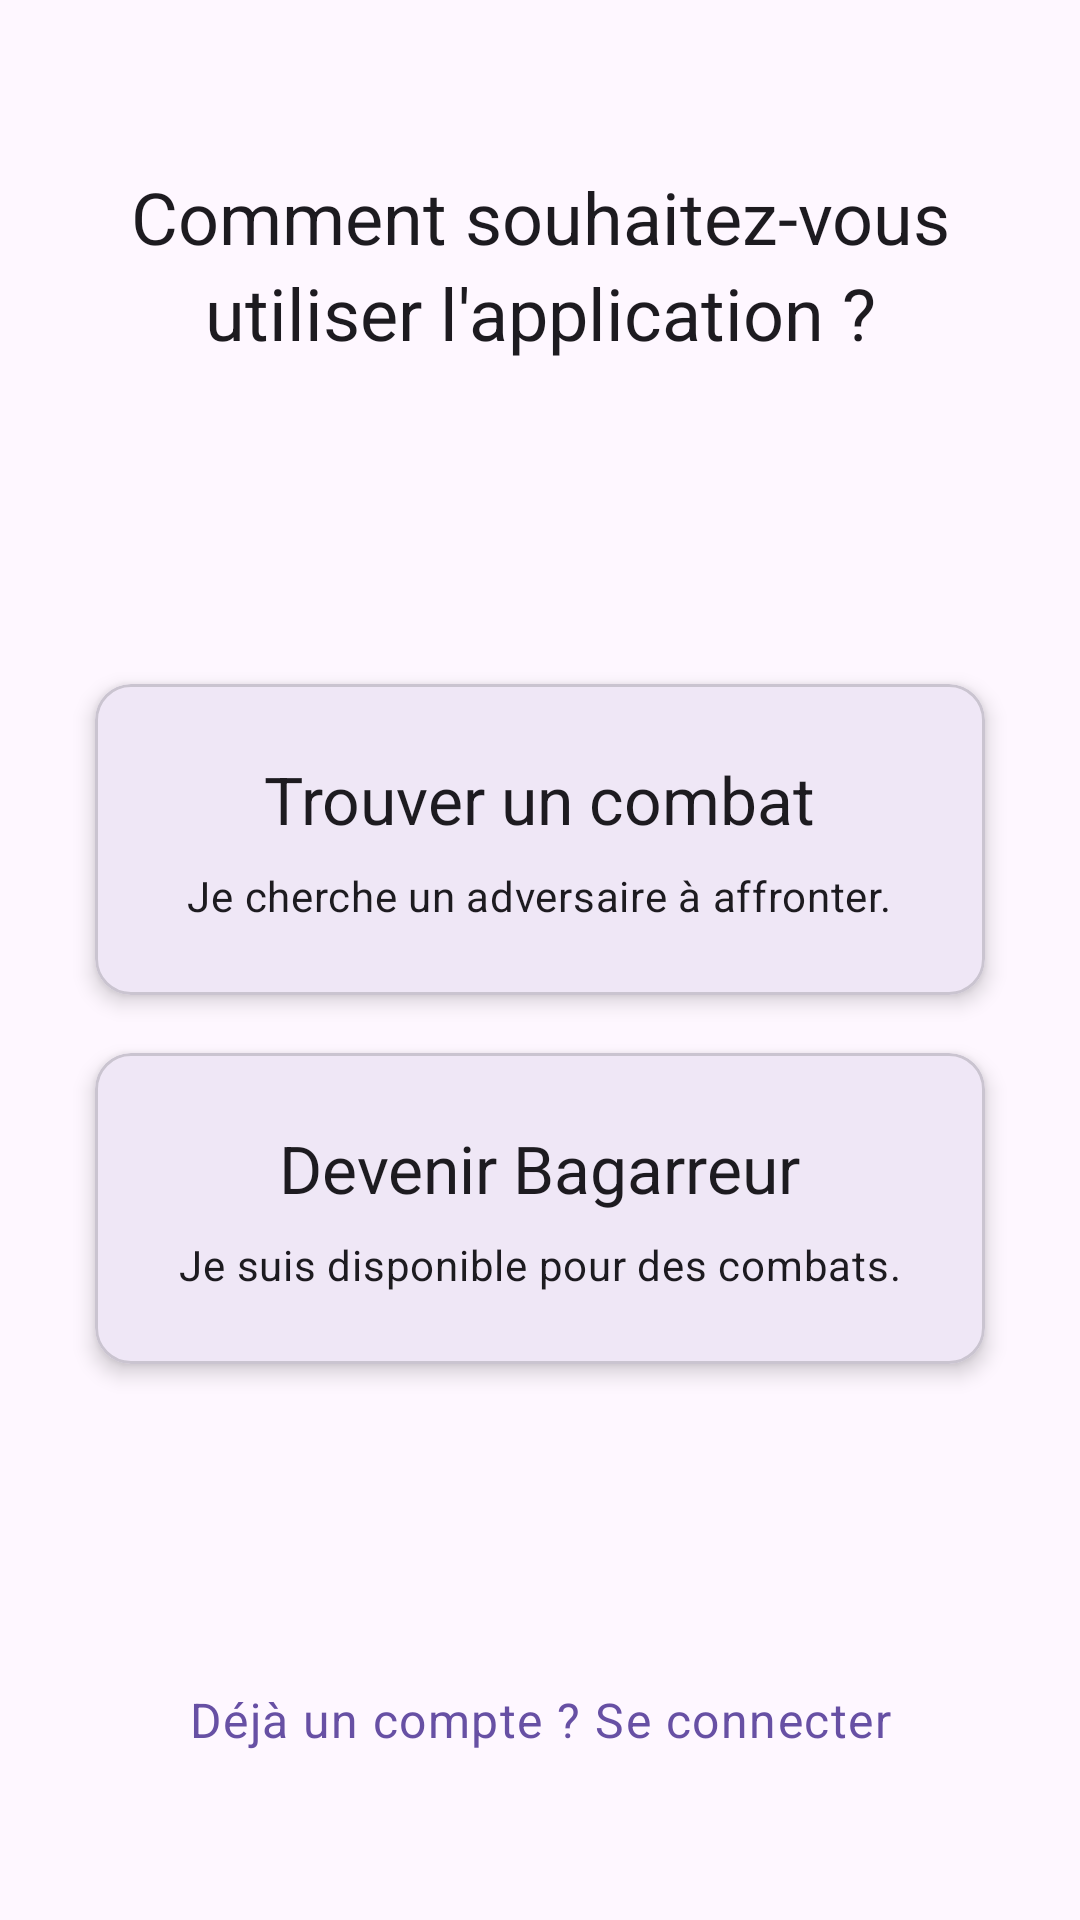

This screen was rendered from an Android layout file. Write that file and the resources it references.
<!-- AndroidManifest.xml: activity theme Theme.Mobileuberfight.NoActionBar -->
<!-- res/layout/activity_role_selection.xml -->
<?xml version="1.0" encoding="utf-8"?>
<layout xmlns:android="http://schemas.android.com/apk/res/android"
    xmlns:app="http://schemas.android.com/apk/res-auto"
    xmlns:tools="http://schemas.android.com/tools">

    <androidx.constraintlayout.widget.ConstraintLayout
        android:layout_width="match_parent"
        android:layout_height="match_parent"
        android:padding="24dp"
        tools:context=".activities.RoleSelectionActivity">

        <TextView
            android:id="@+id/tvTitle"
            android:layout_width="wrap_content"
            android:layout_height="wrap_content"
            android:layout_marginTop="32dp"
            android:text="@string/comment_souhaitez_vous_utiliser_l_application"
            android:textAlignment="center"
            android:textAppearance="@style/TextAppearance.Material3.HeadlineSmall"
            app:layout_constraintEnd_toEndOf="parent"
            app:layout_constraintStart_toStartOf="parent"
            app:layout_constraintTop_toTopOf="parent" />

        <com.google.android.material.card.MaterialCardView
            android:id="@+id/cardClient"
            android:layout_width="0dp"
            android:layout_height="wrap_content"
            app:cardElevation="4dp"
            app:cardUseCompatPadding="true"
            app:layout_constraintBottom_toTopOf="@+id/cardFighter"
            app:layout_constraintEnd_toEndOf="parent"
            app:layout_constraintStart_toStartOf="parent"
            app:layout_constraintTop_toBottomOf="@id/tvTitle"
            app:layout_constraintVertical_chainStyle="packed">

            <LinearLayout
                android:layout_width="match_parent"
                android:layout_height="wrap_content"
                android:gravity="center"
                android:orientation="vertical"
                android:padding="24dp">

                <TextView
                    android:layout_width="wrap_content"
                    android:layout_height="wrap_content"
                    android:text="@string/trouver_un_combat"
                    android:textAppearance="@style/TextAppearance.Material3.TitleLarge" />

                <TextView
                    android:layout_width="wrap_content"
                    android:layout_height="wrap_content"
                    android:layout_marginTop="8dp"
                    android:text="@string/je_cherche_un_adversaire_affronter"
                    android:textAlignment="center"
                    android:textAppearance="@style/TextAppearance.Material3.BodyMedium" />
            </LinearLayout>

        </com.google.android.material.card.MaterialCardView>

        <com.google.android.material.card.MaterialCardView
            android:id="@+id/cardFighter"
            android:layout_width="0dp"
            android:layout_height="wrap_content"
            app:cardElevation="4dp"
            app:cardUseCompatPadding="true"
            app:layout_constraintBottom_toTopOf="@+id/tvLogin"
            app:layout_constraintEnd_toEndOf="parent"
            app:layout_constraintStart_toStartOf="parent"
            app:layout_constraintTop_toBottomOf="@id/cardClient">

            <LinearLayout
                android:layout_width="match_parent"
                android:layout_height="wrap_content"
                android:gravity="center"
                android:orientation="vertical"
                android:padding="24dp">

                <TextView
                    android:layout_width="wrap_content"
                    android:layout_height="wrap_content"
                    android:text="@string/devenir_bagarreur"
                    android:textAppearance="@style/TextAppearance.Material3.TitleLarge" />

                <TextView
                    android:layout_width="wrap_content"
                    android:layout_height="wrap_content"
                    android:layout_marginTop="8dp"
                    android:text="@string/je_suis_disponible_pour_des_combats"
                    android:textAlignment="center"
                    android:textAppearance="@style/TextAppearance.Material3.BodyMedium" />
            </LinearLayout>

        </com.google.android.material.card.MaterialCardView>


        <TextView
            android:id="@+id/tvLogin"
            android:layout_width="wrap_content"
            android:layout_height="wrap_content"
            android:layout_marginBottom="32dp"
            android:text="@string/d_j_un_compte_se_connecter"
            android:textAppearance="@style/TextAppearance.Material3.BodyLarge"
            android:textColor="?attr/colorPrimary"
            app:layout_constraintBottom_toBottomOf="parent"
            app:layout_constraintEnd_toEndOf="parent"
            app:layout_constraintStart_toStartOf="parent" />

    </androidx.constraintlayout.widget.ConstraintLayout>
</layout>
<!-- resources referenced by this layout -->
<resources>
  <string name="comment_souhaitez_vous_utiliser_l_application">Comment souhaitez-vous utiliser l\'application ?</string>
  <string name="d_j_un_compte_se_connecter">Déjà un compte ? Se connecter</string>
  <string name="devenir_bagarreur">Devenir Bagarreur</string>
  <string name="je_cherche_un_adversaire_affronter">Je cherche un adversaire à affronter.</string>
  <string name="je_suis_disponible_pour_des_combats">Je suis disponible pour des combats.</string>
  <string name="trouver_un_combat">Trouver un combat</string>
  <style name="Theme.Mobileuberfight.NoActionBar">
          <item name="windowActionBar">false</item>
          <item name="windowNoTitle">true</item>
          <item name="android:windowTranslucentStatus">true</item>
          <item name="android:windowTranslucentNavigation">true</item>
      </style>
</resources>
